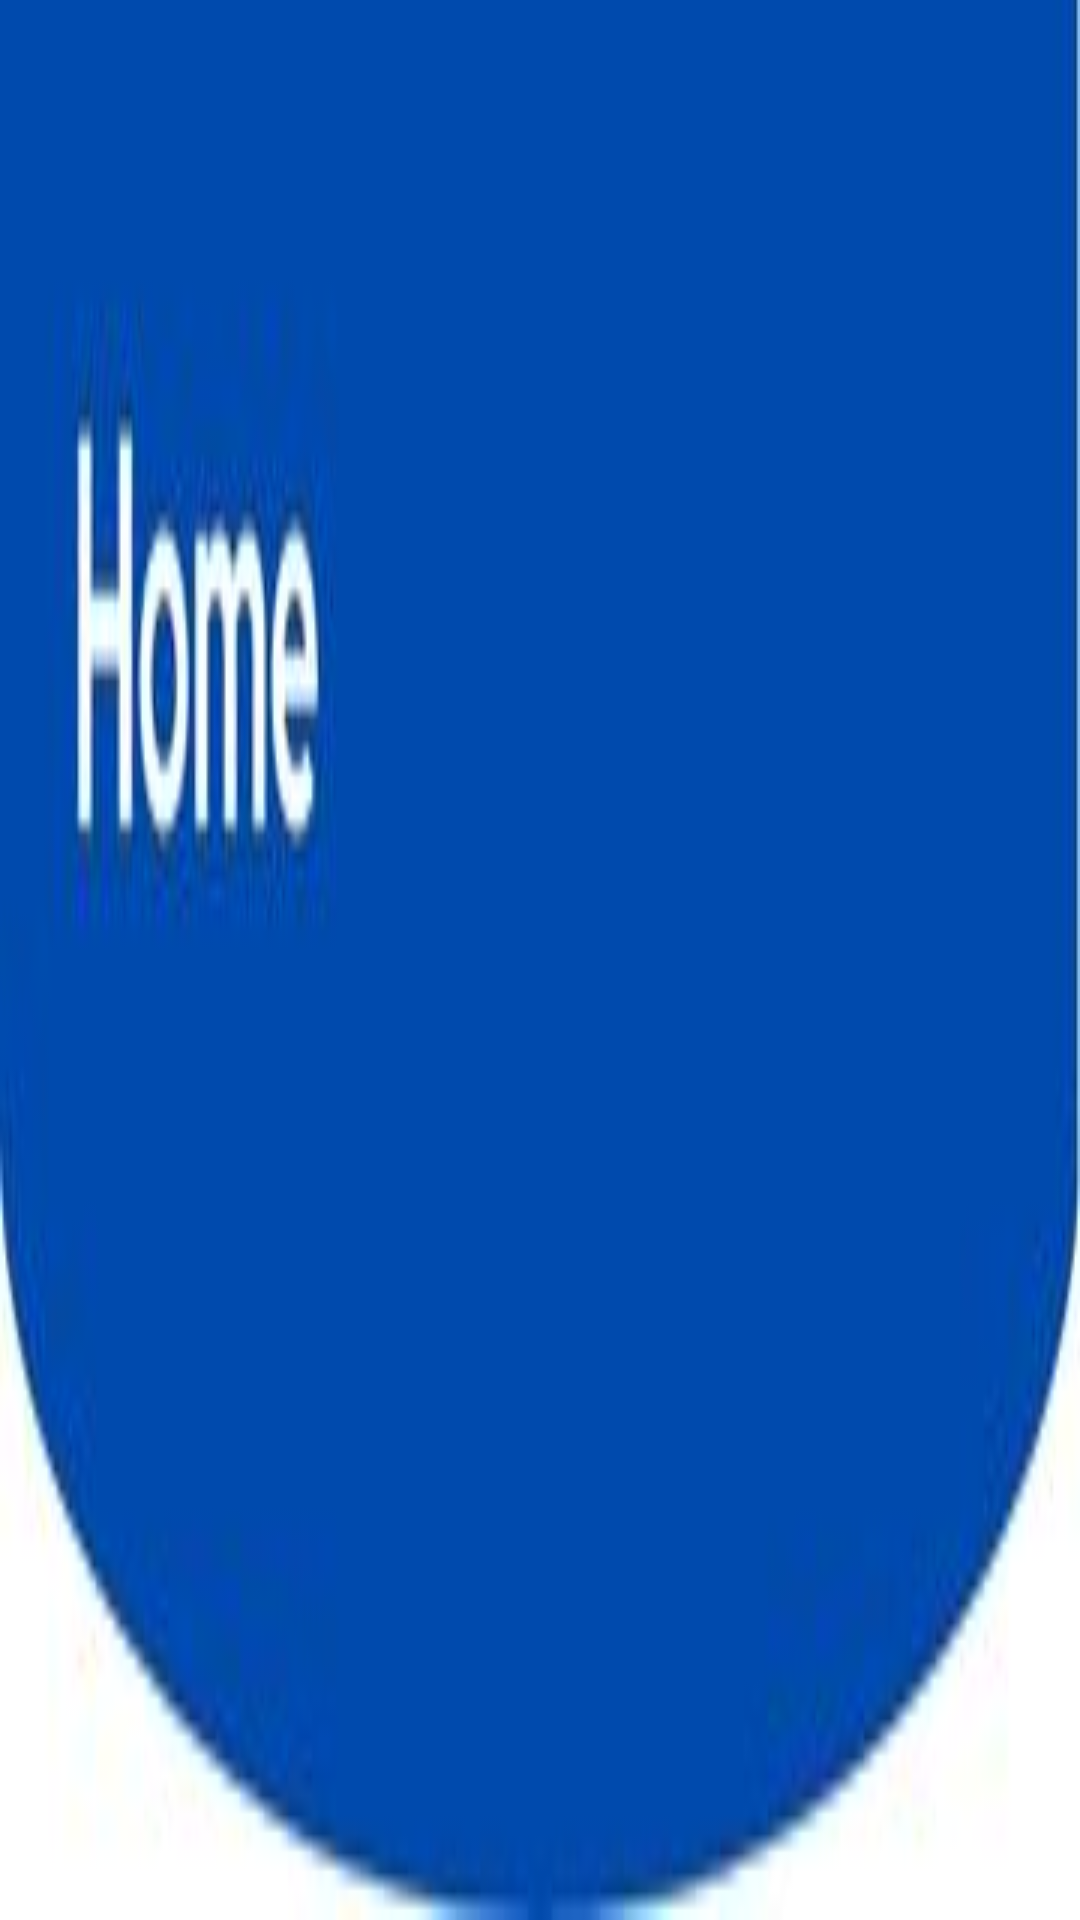

Android layout source for this screen:
<!-- AndroidManifest.xml: application theme Theme.LeaveApplication -->
<!-- res/layout/toolbar.xml -->
<androidx.appcompat.widget.Toolbar
    xmlns:android="http://schemas.android.com/apk/res/android"
    xmlns:app="http://schemas.android.com/apk/res-auto"
    android:id="@+id/toolbar"
    android:layout_height="wrap_content"
    android:layout_width="match_parent"
    android:fitsSystemWindows="true"
    android:minHeight="?attr/actionBarSize"
    app:theme="@style/ThemeOverlay.AppCompat.Dark.ActionBar"
    android:background="@drawable/head">
</androidx.appcompat.widget.Toolbar>
<!-- resources referenced by this layout -->
<resources>
  <!-- drawable head: jpg bitmap (drawable, 7636 bytes) -->
  <style name="Theme.LeaveApplication" parent="Theme.MaterialComponents.Light.DarkActionBar">
          
          <item name="colorPrimary">@color/purple_500</item>
          <item name="colorPrimaryVariant">@color/purple_700</item>
          <item name="colorOnPrimary">@color/white</item>
          
          <item name="colorSecondary">@color/teal_200</item>
          <item name="colorSecondaryVariant">@color/teal_700</item>
          <item name="colorOnSecondary">@color/black</item>
          
          <item name="android:statusBarColor">?attr/colorPrimaryVariant</item>
          
      </style>
  <color name="purple_500">#FF6200EE</color>
  <color name="purple_700">#FF3700B3</color>
  <color name="white">#FFFFFFFF</color>
  <color name="teal_200">#FF03DAC5</color>
  <color name="teal_700">#FF018786</color>
  <color name="black">#FF000000</color>
</resources>
